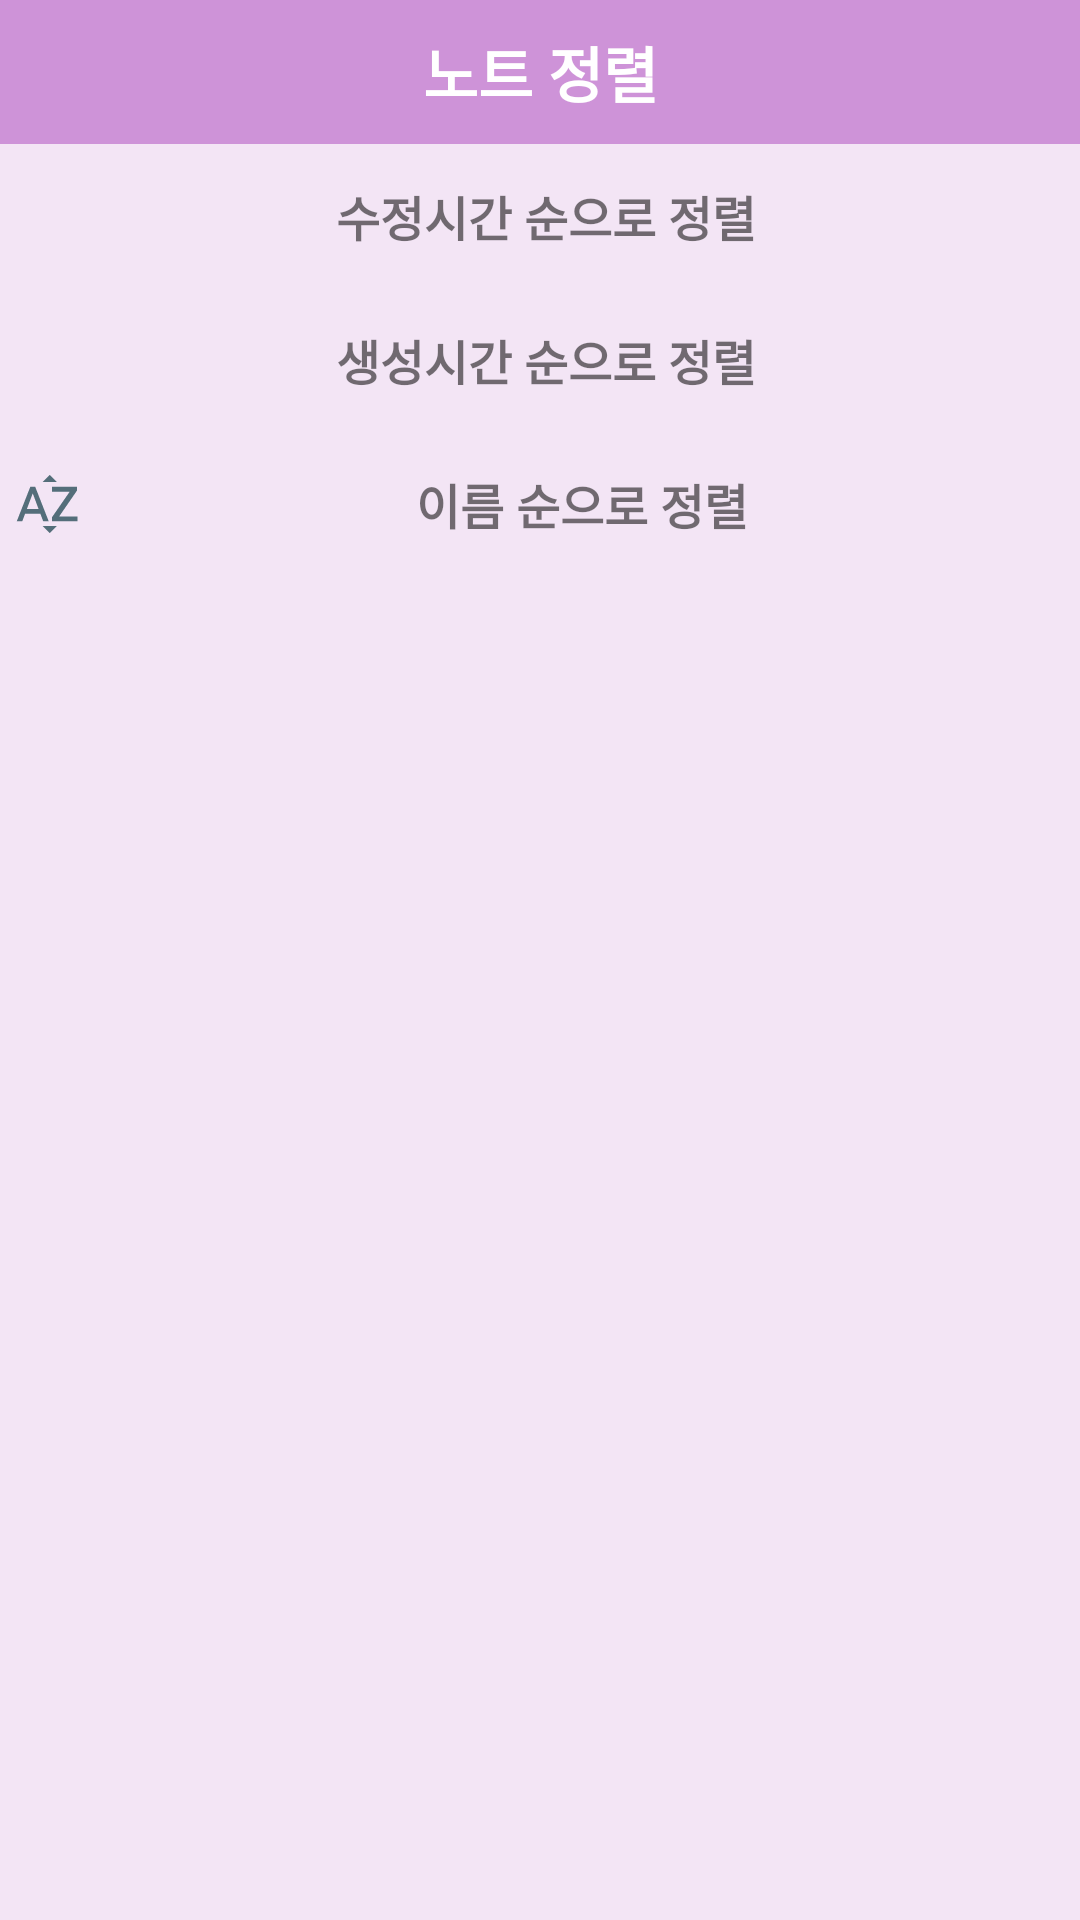

This screen was rendered from an Android layout file. Write that file and the resources it references.
<!-- AndroidManifest.xml: application theme AppTheme -->
<!-- res/layout/dialog_fragment_sort.xml -->
<?xml version="1.0" encoding="utf-8"?>
<RelativeLayout
    xmlns:android="http://schemas.android.com/apk/res/android"
    android:id="@+id/sort_container"
    android:layout_width="200dp"
    android:layout_height="wrap_content"
    android:background="@color/defaultColorBackground">

    <TextView
        android:id="@+id/text_view_title"
        android:layout_width="match_parent"
        android:layout_height="48dp"
        android:background="@color/defaultColorToolbar"
        android:text="노트 정렬"
        android:textColor="@android:color/white"
        android:textSize="@dimen/text_size_large"
        android:textStyle="bold"
        android:gravity="center"/>

    <TextView
        android:id="@+id/by_edit_time"
        android:layout_width="match_parent"
        android:layout_height="48dp"
        android:layout_below="@id/text_view_title"
        android:layout_marginStart="4dp"
        android:clickable="true"
        android:focusable="true"
        android:gravity="center"
        android:text="수정시간 순으로 정렬"
        android:textSize="@dimen/text_size_middle"
        android:textStyle="bold"
        android:drawableStart="@drawable/ic_edit_white_24dp"
        android:drawableTint="@color/colorStatusIcon"
        android:foreground="?attr/selectableItemBackground"/>

    <TextView
        android:id="@+id/by_creation_time"
        android:layout_width="match_parent"
        android:layout_height="48dp"
        android:layout_below="@id/by_edit_time"
        android:layout_marginStart="4dp"
        android:clickable="true"
        android:focusable="true"
        android:gravity="center"
        android:text="생성시간 순으로 정렬"
        android:textSize="@dimen/text_size_middle"
        android:textStyle="bold"
        android:drawableStart="@drawable/ic_access_time_white_24dp"
        android:drawableTint="@color/colorStatusIcon"
        android:foreground="?attr/selectableItemBackground"/>

    <TextView
        android:id="@+id/by_name"
        android:layout_width="match_parent"
        android:layout_height="48dp"
        android:layout_below="@id/by_creation_time"
        android:layout_marginStart="4dp"
        android:clickable="true"
        android:focusable="true"
        android:gravity="center"
        android:text="이름 순으로 정렬"
        android:textSize="@dimen/text_size_middle"
        android:textStyle="bold"
        android:drawableStart="@drawable/ic_sort_by_alpha_24dp"
        android:drawableTint="@color/colorStatusIcon"
        android:foreground="?attr/selectableItemBackground"/>

</RelativeLayout>
<!-- resources referenced by this layout -->
<resources>
  <color name="colorStatusIcon">#546e7a</color>
  <color name="defaultColorBackground">#f3e5f5</color>
  <color name="defaultColorToolbar">#ce93d8</color>
  <dimen name="text_size_large">20sp</dimen>
  <dimen name="text_size_middle">16sp</dimen>
  <!-- drawable ic_sort_by_alpha_24dp (drawable) -->
  <vector android:height="24dp" android:tint="#9990FF"
      android:viewportHeight="24.0" android:viewportWidth="24.0"
      android:width="24dp" xmlns:android="http://schemas.android.com/apk/res/android">
      <path android:fillColor="#FF000000" android:pathData="M14.94,4.66h-4.72l2.36,-2.36zM10.25,19.37h4.66l-2.33,2.33zM6.1,6.27L1.6,17.73h1.84l0.92,-2.45h5.11l0.92,2.45h1.84L7.74,6.27L6.1,6.27zM4.97,13.64l1.94,-5.18 1.94,5.18L4.97,13.64zM15.73,16.14h6.12v1.59h-8.53v-1.29l5.92,-8.56h-5.88v-1.6h8.3v1.26l-5.93,8.6z"/>
  </vector>
  <style name="AppTheme" parent="Theme.AppCompat.Light.DarkActionBar">
          
          <item name="colorPrimary">@color/colorPrimary</item>
          <item name="colorPrimaryDark">@color/colorPrimaryDark</item>
          <item name="colorAccent">@color/colorAccent</item>
          <item name="android:colorControlHighlight">@color/colorControlHighlight</item>
          <item name="android:windowFullscreen">true</item>
      </style>
  <color name="colorPrimary">#6200EE</color>
  <color name="colorPrimaryDark">#3700B3</color>
  <color name="colorAccent">#A06060A0</color>
  <color name="colorControlHighlight">#e1bee7</color>
</resources>
